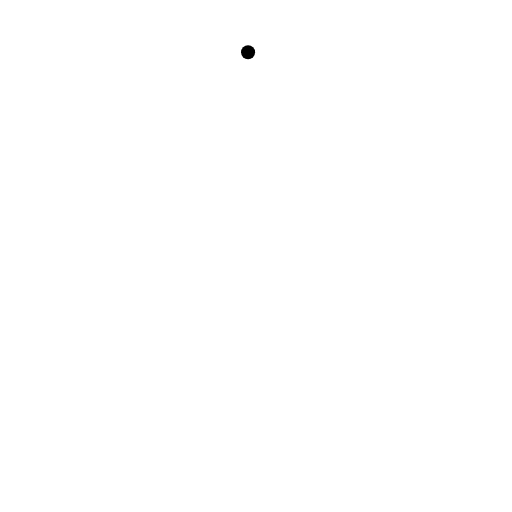
t = 0.00 s
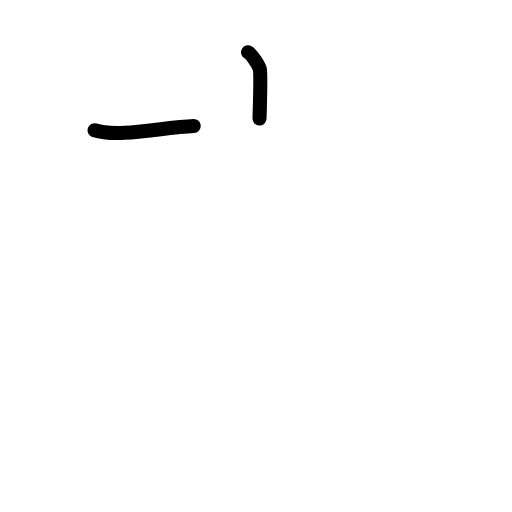
t = 1.42 s
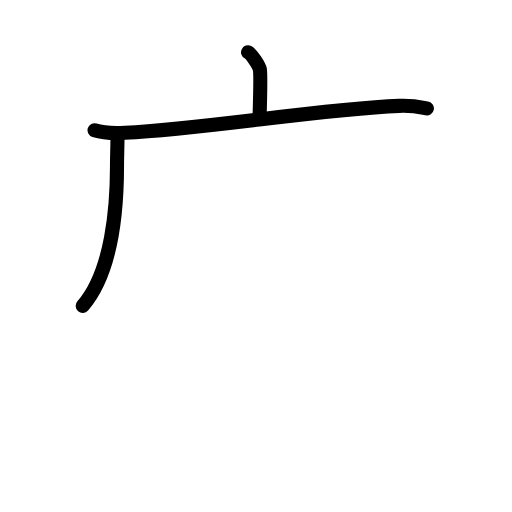
t = 2.75 s
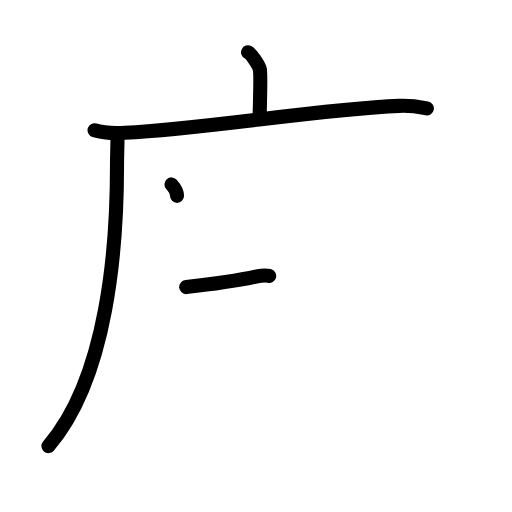
t = 4.19 s
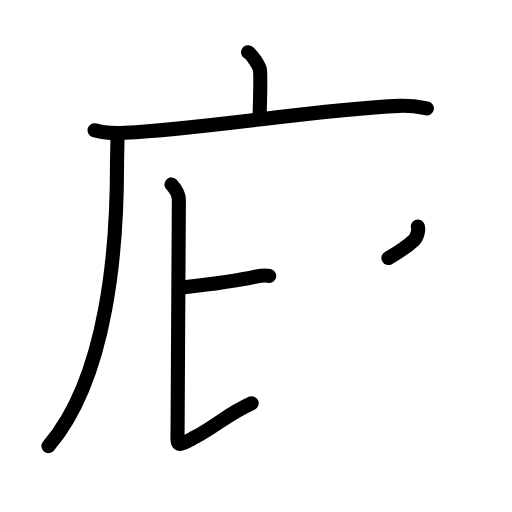
t = 5.63 s
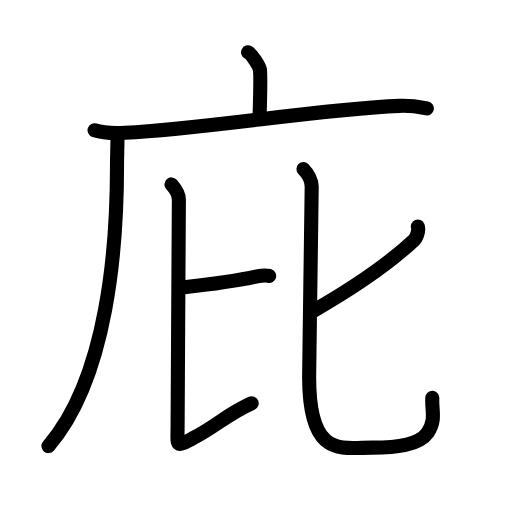
t = 7.00 s

The animated SVG that drew these frames (rendered in a browser with its animation timeline set to each time). Animation: 26 SMIL elements (animate=26); one cycle of 7.00 s.

<?xml version="1.0" encoding="UTF-8"?>
<!--
AniKanjiVG is licensed by CC-BY-SA Paul C. Sommerhoff (https://bitbucket.org/sommerhoff/anikanjivg).
AniKanjiVG uses KanjiVG which is licensed by CC-BY-SA Ulrich Apel (http://kanjivg.tagaini.net).
See also http://creativecommons.org/licenses/by-sa/3.0/
-->
<svg xmlns:kvg='http://kanjivg.tagaini.net' xmlns='http://www.w3.org/2000/svg' width='109' height='109' viewBox='0 0 109 109' style='fill:none;stroke:#000000;stroke-width:3;stroke-linecap:round;stroke-linejoin:round;' id="kvg:kanji_05e87"><g id="kvg:05e87" kvg:element="庇"><g id="kvg:05e87-g1" kvg:element="广" kvg:position="tare" kvg:radical="general"><path id="kvg:05e87-s1" kvg:type="㇑a" d="M52.81,11.13c0.76,0.38,2.36,2.88,2.51,3.65c0.15,0.77,0.08,5.65-0.07,10.46"><animate attributeName="d" begin="0.0s" dur="0.5s" from="M52.81,11.13C52.81,11.13,52.81,11.13,52.81,11.13" to="M52.81,11.13c0.76,0.38,2.36,2.88,2.51,3.65" />
<animate attributeName="d" begin="0.5s" dur="0.5s" from="M52.81,11.13c0.76,0.38,2.36,2.88,2.51,3.65c0,0,0,0,0,0,0" to="M52.81,11.13c0.76,0.38,2.36,2.88,2.51,3.65c0.15,0.77,0.08,5.65-0.07,10.46" />
</path>
<g id="kvg:05e87-g2" kvg:element="厂"><path id="kvg:05e87-s2" kvg:type="㇐" d="M20.13,27.73c1.68,0.54,4.78,0.63,6.46,0.54c17.54-0.91,41.4-5.02,58.39-5.73c2.81-0.12,4.49,0.26,5.9,0.53"><animate attributeName="d" begin="1.0s" dur="0.3333333333333333s" from="M20.13,27.73C20.13,27.73,20.13,27.73,20.13,27.73" to="M20.13,27.73c1.68,0.54,4.78,0.63,6.46,0.54" />
<animate attributeName="d" begin="1.3333333333333333s" dur="0.3333333333333333s" from="M20.13,27.73c1.68,0.54,4.78,0.63,6.46,0.54c0,0,0,0,0,0,0" to="M20.13,27.73c1.68,0.54,4.78,0.63,6.46,0.54c17.54-0.91,41.4-5.02,58.39-5.73" />
<animate attributeName="d" begin="1.6666666666666665s" dur="0.3333333333333333s" from="M20.13,27.73c1.68,0.54,4.78,0.63,6.46,0.54c17.54-0.91,41.4-5.02,58.39-5.73c0,0,0,0,0,0,0" to="M20.13,27.73c1.68,0.54,4.78,0.63,6.46,0.54c17.54-0.91,41.4-5.02,58.39-5.73c2.81-0.12,4.49,0.26,5.9,0.53" />
<animate attributeName="d" begin="0s" dur="1.0s" from="M-100,-100" to="M-100,-100" />
</path>
<path id="kvg:05e87-s3" kvg:type="㇒" d="M25,29c0.04,1.56-0.09,4.03-0.09,6.29c0,16.96-1.91,44.96-14.6,59.68"><animate attributeName="d" begin="2.0s" dur="0.5s" from="M25,29C25,29,25,29,25,29" to="M25,29c0.04,1.56-0.09,4.03-0.09,6.29" />
<animate attributeName="d" begin="2.5s" dur="0.5s" from="M25,29c0.04,1.56-0.09,4.03-0.09,6.29c0,0,0,0,0,0,0" to="M25,29c0.04,1.56-0.09,4.03-0.09,6.29c0,16.96-1.91,44.96-14.6,59.68" />
<animate attributeName="d" begin="0s" dur="2.0s" from="M-100,-100" to="M-100,-100" />
</path>
</g>
</g>
<g id="kvg:05e87-g3" kvg:element="比"><g id="kvg:05e87-g4" kvg:position="left"><path id="kvg:05e87-s4" kvg:type="㇐b" d="M39.64,61.12c4.72-0.52,10.96-1.38,15.07-2.27c1.21-0.26,1.98-0.25,2.59-0.1"><animate attributeName="d" begin="3.0s" dur="0.5s" from="M39.64,61.12C39.64,61.12,39.64,61.12,39.64,61.12" to="M39.64,61.12c4.72-0.52,10.96-1.38,15.07-2.27" />
<animate attributeName="d" begin="3.5s" dur="0.5s" from="M39.64,61.12c4.72-0.52,10.96-1.38,15.07-2.27c0,0,0,0,0,0,0" to="M39.64,61.12c4.72-0.52,10.96-1.38,15.07-2.27c1.21-0.26,1.98-0.25,2.59-0.1" />
<animate attributeName="d" begin="0s" dur="3.0s" from="M-100,-100" to="M-100,-100" />
</path>
<path id="kvg:05e87-s5" kvg:type="㇙" d="M36.5,39.26c0.85,0.95,1.58,1.94,1.58,3.24c0,3.54-0.27,42.55-0.27,48.06c0,4.62-0.59,4.75,3.42,2.65c4.93-2.58,7.02-4.96,12.35-7.36"><animate attributeName="d" begin="4.0s" dur="0.25s" from="M36.5,39.26C36.5,39.26,36.5,39.26,36.5,39.26" to="M36.5,39.26c0.85,0.95,1.58,1.94,1.58,3.24" />
<animate attributeName="d" begin="4.25s" dur="0.25s" from="M36.5,39.26c0.85,0.95,1.58,1.94,1.58,3.24c0,0,0,0,0,0,0" to="M36.5,39.26c0.85,0.95,1.58,1.94,1.58,3.24c0,3.54-0.27,42.55-0.27,48.06" />
<animate attributeName="d" begin="4.5s" dur="0.25s" from="M36.5,39.26c0.85,0.95,1.58,1.94,1.58,3.24c0,3.54-0.27,42.55-0.27,48.06c0,0,0,0,0,0,0" to="M36.5,39.26c0.85,0.95,1.58,1.94,1.58,3.24c0,3.54-0.27,42.55-0.27,48.06c0,4.62-0.59,4.75,3.42,2.65" />
<animate attributeName="d" begin="4.75s" dur="0.25s" from="M36.5,39.26c0.85,0.95,1.58,1.94,1.58,3.24c0,3.54-0.27,42.55-0.27,48.06c0,4.62-0.59,4.75,3.42,2.65c0,0,0,0,0,0,0" to="M36.5,39.26c0.85,0.95,1.58,1.94,1.58,3.24c0,3.54-0.27,42.55-0.27,48.06c0,4.62-0.59,4.75,3.42,2.65c4.93-2.58,7.02-4.96,12.35-7.36" />
<animate attributeName="d" begin="0s" dur="4.0s" from="M-100,-100" to="M-100,-100" />
</path>
</g>
<g id="kvg:05e87-g5" kvg:element="匕" kvg:position="right"><path id="kvg:05e87-s6" kvg:type="㇒" d="M88.96,48.24c0.22,0.54-0.09,2.18-0.81,2.86c-4.4,4.15-10.65,8.9-21.87,15.33"><animate attributeName="d" begin="5.0s" dur="0.5s" from="M88.96,48.24C88.96,48.24,88.96,48.24,88.96,48.24" to="M88.96,48.24c0.22,0.54-0.09,2.18-0.81,2.86" />
<animate attributeName="d" begin="5.5s" dur="0.5s" from="M88.96,48.24c0.22,0.54-0.09,2.18-0.81,2.86c0,0,0,0,0,0,0" to="M88.96,48.24c0.22,0.54-0.09,2.18-0.81,2.86c-4.4,4.15-10.65,8.9-21.87,15.33" />
<animate attributeName="d" begin="0s" dur="5.0s" from="M-100,-100" to="M-100,-100" />
</path>
<path id="kvg:05e87-s7" kvg:type="㇟" d="M64.6,36c0.94,0.95,1.76,2.48,1.76,3.69c0,3.18-0.55,36.86-0.55,40.59c0,17.43,7.03,15.01,13.41,15.01c4.94,0,9.96-0.5,11.82-3.18c1.86-2.68,0.82-4.72,1-7.4"><animate attributeName="d" begin="6.0s" dur="0.2s" from="M64.6,36C64.6,36,64.6,36,64.6,36" to="M64.6,36c0.94,0.95,1.76,2.48,1.76,3.69" />
<animate attributeName="d" begin="6.2s" dur="0.2s" from="M64.6,36c0.94,0.95,1.76,2.48,1.76,3.69c0,0,0,0,0,0,0" to="M64.6,36c0.94,0.95,1.76,2.48,1.76,3.69c0,3.18-0.55,36.86-0.55,40.59" />
<animate attributeName="d" begin="6.4s" dur="0.2s" from="M64.6,36c0.94,0.95,1.76,2.48,1.76,3.69c0,3.18-0.55,36.86-0.55,40.59c0,0,0,0,0,0,0" to="M64.6,36c0.94,0.95,1.76,2.48,1.76,3.69c0,3.18-0.55,36.86-0.55,40.59c0,17.43,7.03,15.01,13.41,15.01" />
<animate attributeName="d" begin="6.6s" dur="0.2s" from="M64.6,36c0.94,0.95,1.76,2.48,1.76,3.69c0,3.18-0.55,36.86-0.55,40.59c0,17.43,7.03,15.01,13.41,15.01c0,0,0,0,0,0,0" to="M64.6,36c0.94,0.95,1.76,2.48,1.76,3.69c0,3.18-0.55,36.86-0.55,40.59c0,17.43,7.03,15.01,13.41,15.01c4.94,0,9.96-0.5,11.82-3.18" />
<animate attributeName="d" begin="6.8s" dur="0.2s" from="M64.6,36c0.94,0.95,1.76,2.48,1.76,3.69c0,3.18-0.55,36.86-0.55,40.59c0,17.43,7.03,15.01,13.41,15.01c4.94,0,9.96-0.5,11.82-3.18c0,0,0,0,0,0,0" to="M64.6,36c0.94,0.95,1.76,2.48,1.76,3.69c0,3.18-0.55,36.86-0.55,40.59c0,17.43,7.03,15.01,13.41,15.01c4.94,0,9.96-0.5,11.82-3.18c1.86-2.68,0.82-4.72,1-7.4" />
<animate attributeName="d" begin="0s" dur="6.0s" from="M-100,-100" to="M-100,-100" />
</path>
</g>
</g>
</g>
</svg>
